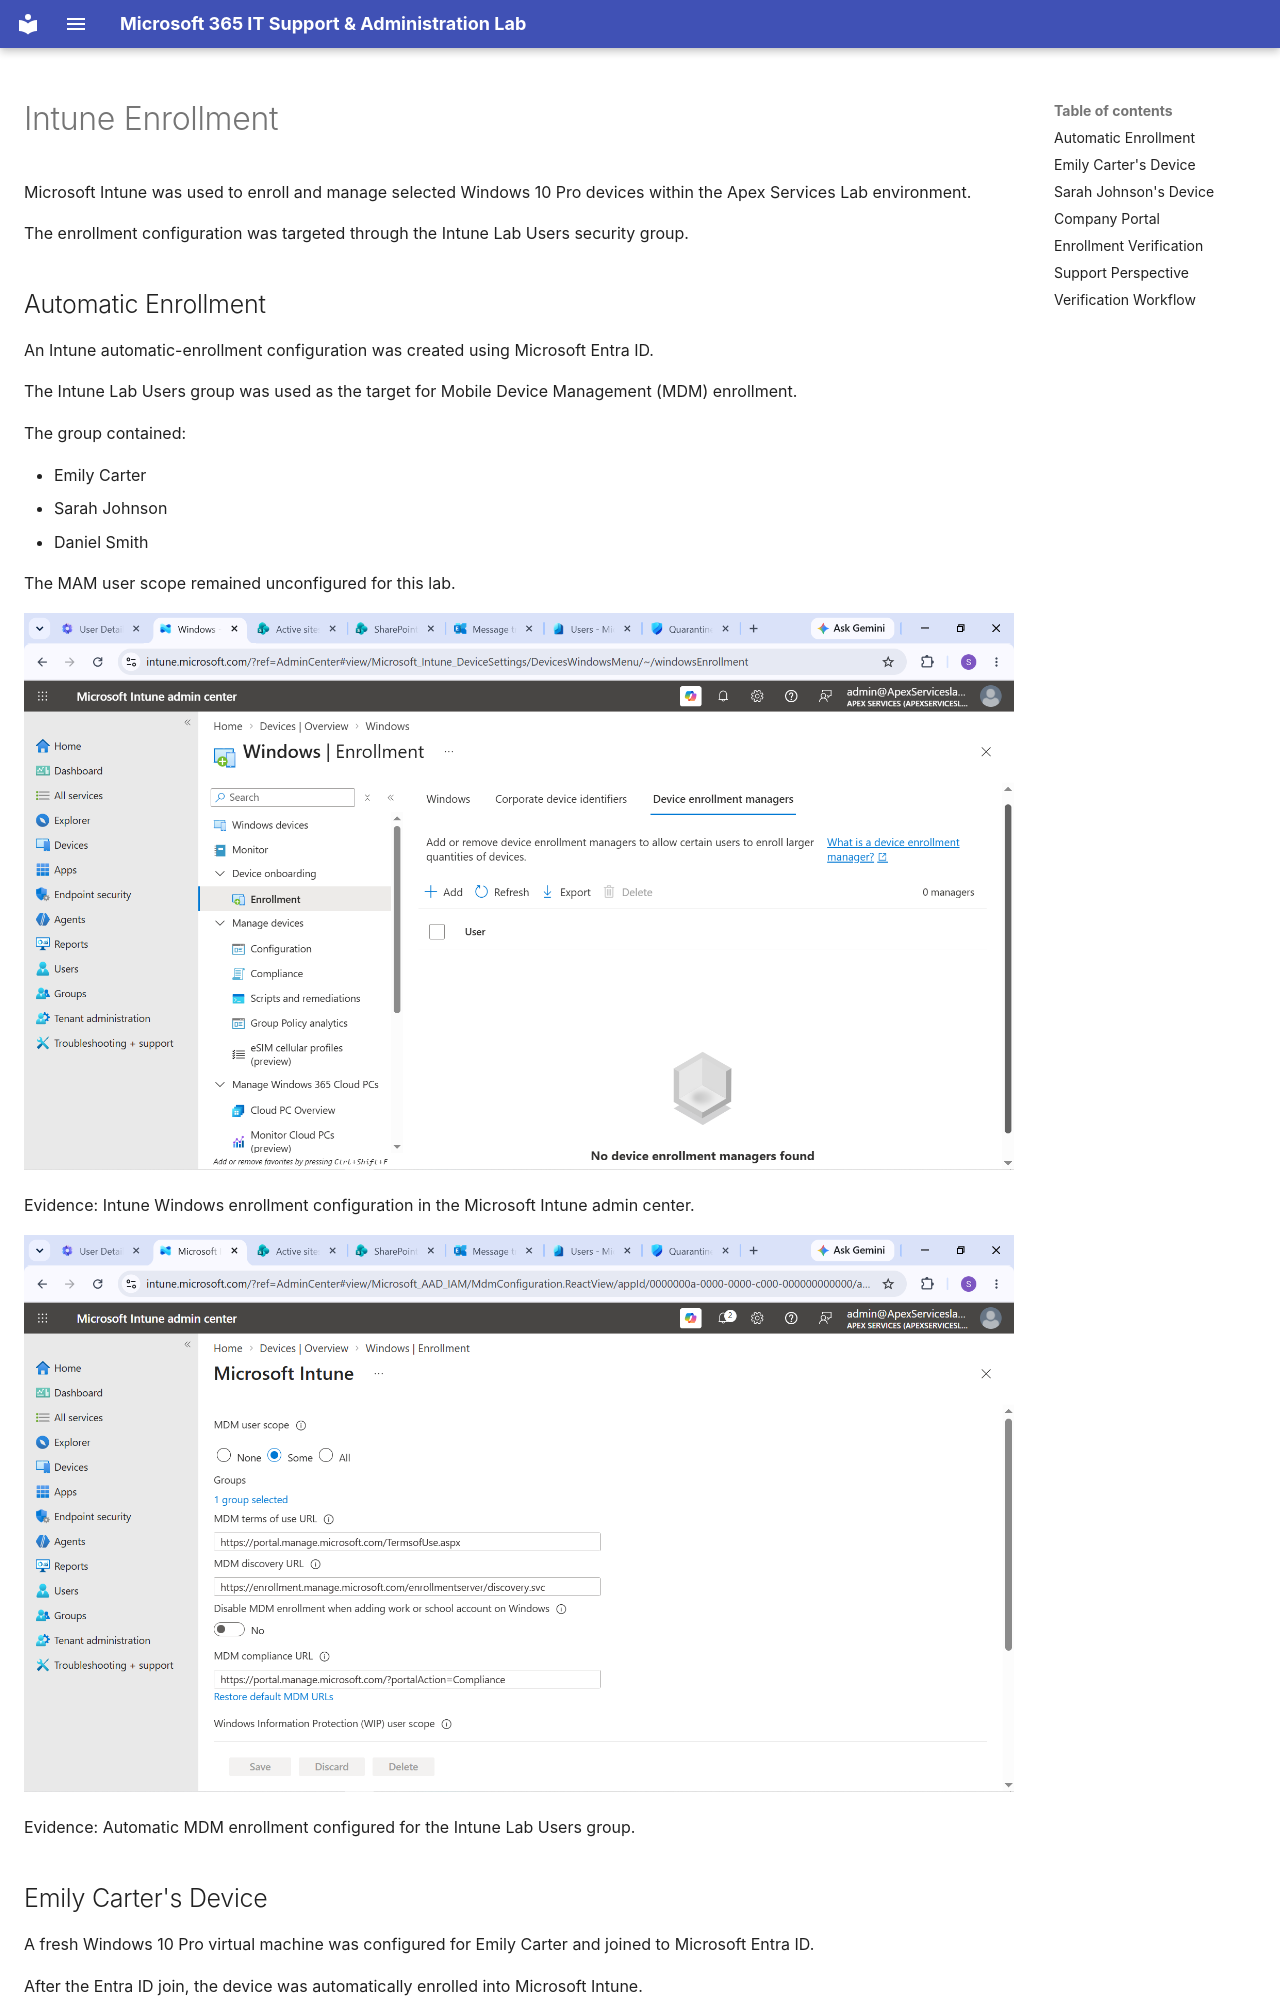

repository: solomonaemiro/microsoft-365-it-support-lab · page: endpoint/intune-enrollment/index.html · generator: mkdocs

# Intune Enrollment

Microsoft Intune was used to enroll and manage selected Windows 10 Pro devices within the Apex Services Lab environment.

The enrollment configuration was targeted through the Intune Lab Users security group.

## Automatic Enrollment

An Intune automatic-enrollment configuration was created using Microsoft Entra ID.

The Intune Lab Users group was used as the target for Mobile Device Management (MDM) enrollment.

The group contained:

- Emily Carter
- Sarah Johnson
- Daniel Smith

The MAM user scope remained unconfigured for this lab.

![Intune Admin Center Windows Enrollment](../images/33%20Intune%20admin%20center%20windows%20enrollment.png)

Evidence: Intune Windows enrollment configuration in the Microsoft Intune admin center.

![Intune Automatic Enrollment Configuration](../images/34%20Intune%20Automatic%20Enrollment%20config.png)

Evidence: Automatic MDM enrollment configured for the Intune Lab Users group.
